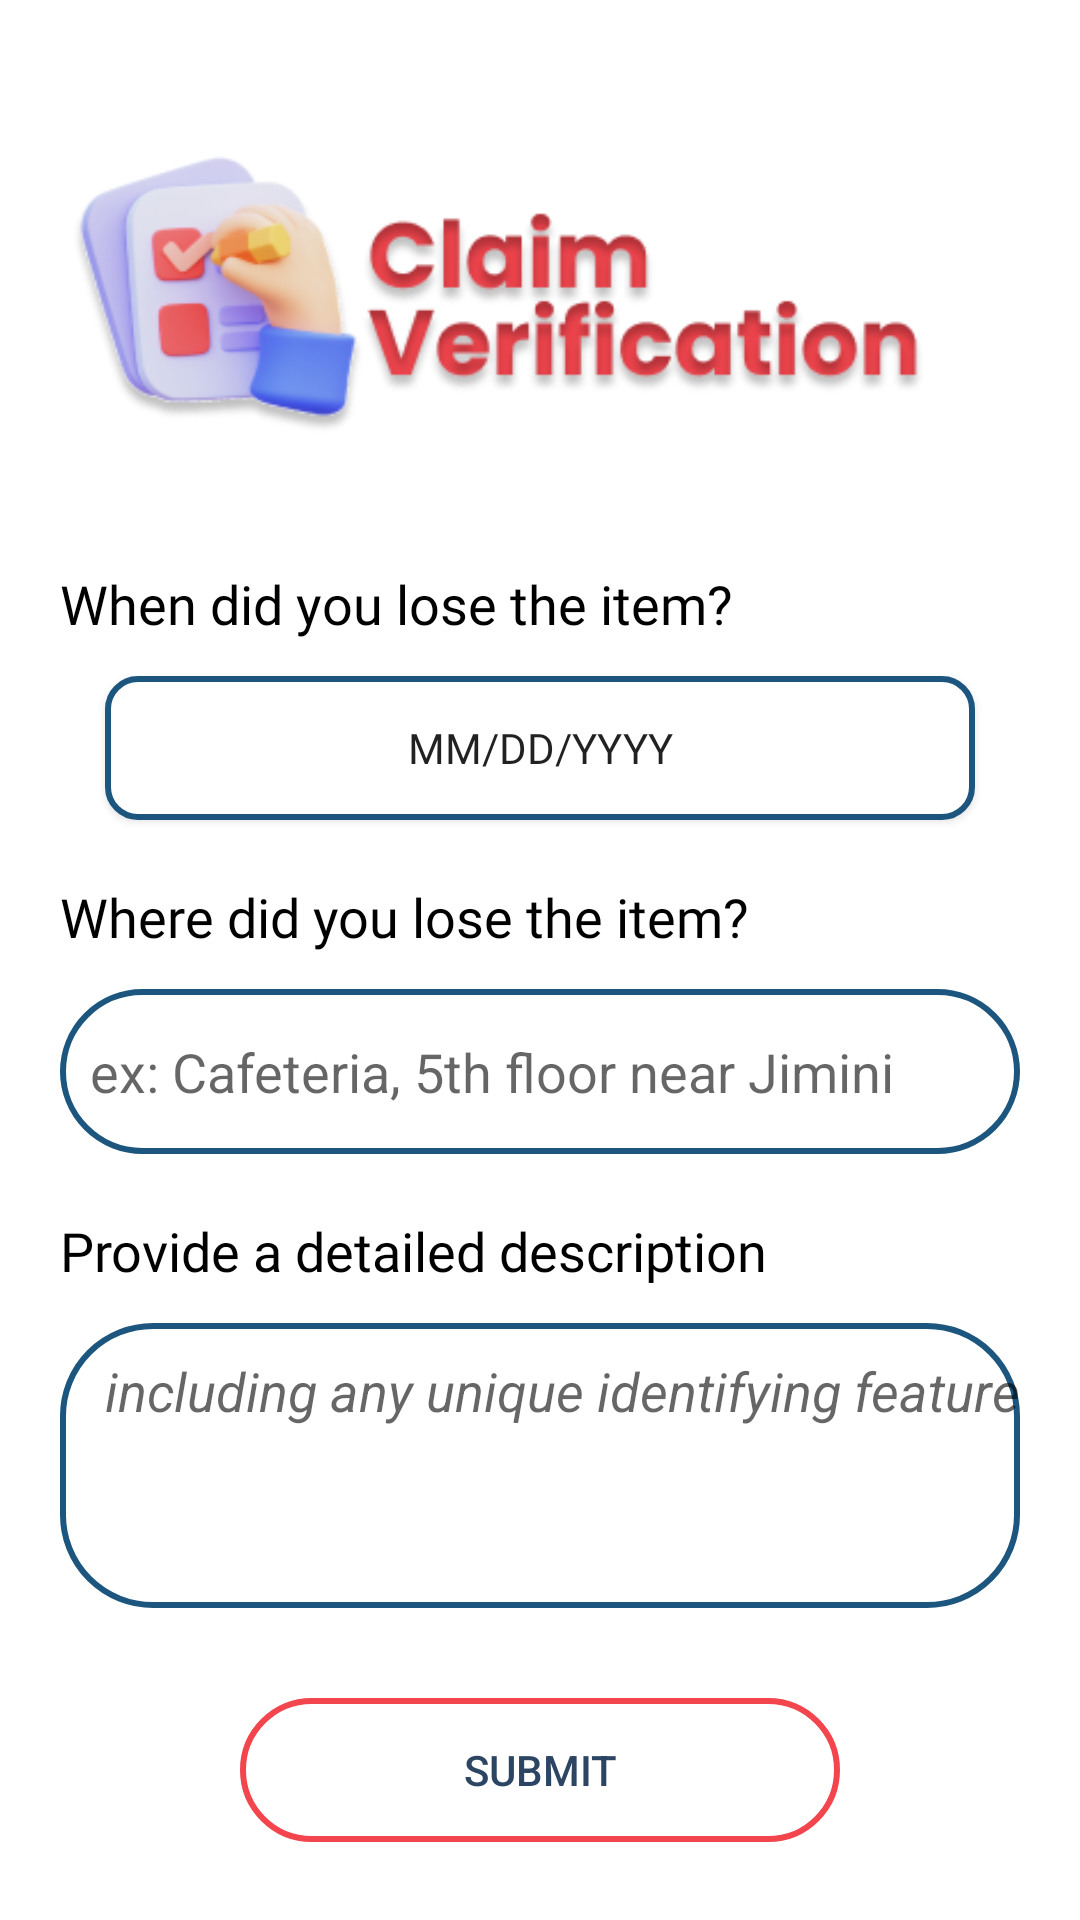

Android layout source for this screen:
<!-- AndroidManifest.xml: application theme Theme.IFOUND -->
<!-- res/layout/activity_verification_form.xml -->
<?xml version="1.0" encoding="utf-8"?>
<androidx.constraintlayout.widget.ConstraintLayout xmlns:android="http://schemas.android.com/apk/res/android"
    xmlns:app="http://schemas.android.com/apk/res-auto"
    xmlns:tools="http://schemas.android.com/tools"
    android:layout_width="match_parent"
    android:padding="20dp"
    android:layout_height="match_parent"
    tools:context=".VerificationFormActivity">

    <ScrollView
        android:id="@+id/ns_FoundItemForm"
        android:layout_width="match_parent"
        android:layout_height="wrap_content"
        android:contentDescription="@string/contentDecription_nested_foundItemForm"
        app:layout_constraintEnd_toEndOf="parent"
        app:layout_constraintStart_toStartOf="parent"
        app:layout_constraintTop_toTopOf="parent">

    <LinearLayout
        android:id="@+id/ll_1_foundItemForm"
        android:layout_width="match_parent"
        android:layout_height="wrap_content"
        android:orientation="vertical"
        app:layout_constraintEnd_toEndOf="parent"
        app:layout_constraintStart_toStartOf="parent"
        app:layout_constraintTop_toTopOf="parent">
        <ImageView
            android:id="@+id/iv_claimVerification"
            android:layout_width="match_parent"
            android:layout_height="wrap_content"
            android:src="@drawable/claimverification"
            app:layout_constraintTop_toTopOf="parent"
            app:layout_constraintStart_toStartOf="parent"
            app:layout_constraintEnd_toEndOf="parent"/>

        <TextView
            android:layout_width="wrap_content"
            android:layout_height="wrap_content"
            android:fontFamily="@font/medium"
            android:layout_marginTop="12dp"
            android:text="When did you lose the item?"
            android:textColor="@color/black"
            android:textSize="18sp" />

        <androidx.appcompat.widget.AppCompatButton
            android:id="@+id/btn_date_picker"
            style="?android:spinnerStyle"
            android:layout_width="290dp"
            android:layout_height="wrap_content"
            android:layout_gravity="center"
            android:layout_marginTop="12dp"
            android:layout_marginBottom="10dp"
            android:background="@drawable/bg_datepicker"
            android:fontFamily="@font/semibold"
            android:gravity="center"
            android:spinnerMode="dialog"
            android:text="@string/btn_date_picker"
            android:textAllCaps="true" />

        <TextView
            android:layout_width="wrap_content"
            android:layout_height="wrap_content"
            android:fontFamily="@font/medium"
            android:layout_marginTop="10dp"
            android:text="Where did you lose the item?"
            android:textColor="#000"
            android:textSize="18sp" />

        <EditText
            android:id="@+id/et_itemLocation"
            android:layout_width="match_parent"
            android:layout_height="55dp"
            android:layout_gravity="center"
            android:layout_marginTop="12dp"
            android:layout_marginBottom="10dp"
            android:background="@drawable/bg_edit_text"
            android:ems="10"
            android:hint="ex: Cafeteria, 5th floor near Jimini"
            android:importantForAutofill="no"
            android:includeFontPadding="true"
            android:inputType="text"
            android:paddingStart="10dp"
            android:paddingEnd="0dp"
            android:singleLine="true"
            android:textColor="#000"
            tools:ignore="LabelFor" />

        <TextView
            android:id="@+id/tv_3"
            android:layout_width="wrap_content"
            android:layout_height="wrap_content"
            android:layout_marginTop="10dp"
            android:fontFamily="@font/medium"
            android:labelFor="@id/tv_I_Found_foundItemForm"
            android:text="Provide a detailed description"
            android:textColor="#000"
            android:textSize="18sp" />

        <EditText
            android:id="@+id/et_anySpecifics"
            android:layout_width="match_parent"
            android:layout_height="95dp"
            android:layout_gravity="center"
            android:layout_marginTop="12dp"
            android:background="@drawable/bg_edit_text"
            android:ems="10"
            android:hint="@string/et_hintFeatures"
            android:includeFontPadding="true"
            android:inputType="text"
            android:paddingBottom="50dp"
            android:paddingStart="15dp"
            android:paddingEnd="0dp"
            android:textColor="#000"
            tools:ignore="LabelFor"
            android:importantForAutofill="no" />

        <androidx.appcompat.widget.AppCompatButton
            android:id="@+id/btn_submit"
            android:layout_width="200dp"
            android:layout_height="wrap_content"
            android:layout_marginTop="30dp"
            android:layout_gravity="center"
            android:text="SUBMIT"
            android:textColor="@color/blue_LostForm_Title"
            android:background="@drawable/bg_button_verification_submit"/>

    </LinearLayout>
    </ScrollView>


</androidx.constraintlayout.widget.ConstraintLayout>
<!-- resources referenced by this layout -->
<resources>
  <color name="black">#FF000000</color>
  <color name="blue_LostForm_Title">#2B4563</color>
  <!-- drawable bg_button_verification_submit (drawable) -->
  <?xml version="1.0" encoding="utf-8"?>
  <shape xmlns:android="http://schemas.android.com/apk/res/android"
      android:shape="rectangle"
      android:padding="10dp">
      <solid android:color="@color/transparent"> </solid>
      <corners android:radius="25dp"/>
      <stroke android:width="2dp" android:color="@color/bt_button_myReports" />
  
  </shape>
  <!-- drawable bg_datepicker (drawable) -->
  <?xml version="1.0" encoding="utf-8"?>
      <shape xmlns:android="http://schemas.android.com/apk/res/android"
          android:shape="rectangle">
          <solid android:color="#FFFF"
              />
          <corners
              android:bottomRightRadius="10dp"
              android:bottomLeftRadius="10dp"
              android:topLeftRadius="10dp"
              android:topRightRadius="10dp" />
          <stroke android:width="2dp" android:color="#1C567E" />
  
      </shape>
  <!-- drawable bg_edit_text (drawable) -->
  <?xml version="1.0" encoding="utf-8"?>
  <shape xmlns:android="http://schemas.android.com/apk/res/android"
      android:shape="rectangle"
      android:padding="10dp">
      <solid android:color="#ffff"
          />
      <corners
          android:bottomRightRadius="30dp"
          android:bottomLeftRadius="30dp"
          android:topLeftRadius="30dp"
          android:topRightRadius="30dp" />
      <stroke android:width="2dp" android:color="#1C567E" />
  
  </shape>
  <!-- drawable claimverification: png bitmap (drawable, 41550 bytes) -->
  <string name="btn_date_picker">mm/dd/yyyy</string>
  <string name="contentDecription_nested_foundItemForm">Nested Scroll View</string>
  <string name="et_hintFeatures"><i>including any unique identifying features...</i></string>
  <style name="Theme.IFOUND" parent="Base.Theme.IFOUND" />
  <color name="transparent">#005F747C</color>
  <color name="bt_button_myReports">#F2454D</color>
  <style name="Base.Theme.IFOUND" parent="Theme.MaterialComponents.DayNight.NoActionBar">
          
          
  
          <item name="colorPrimary">#2c62ec</item>
          <item name="colorPrimaryVariant">#3e7cbb</item>
          <item name="colorOnPrimary">#ffffff</item>
  
          <item name="colorSecondary">#FD5068</item>
          <item name="colorSecondaryVariant">#fc7184</item>
          <item name="colorOnSecondary">#ffffff</item>
  
  
      </style>
</resources>
